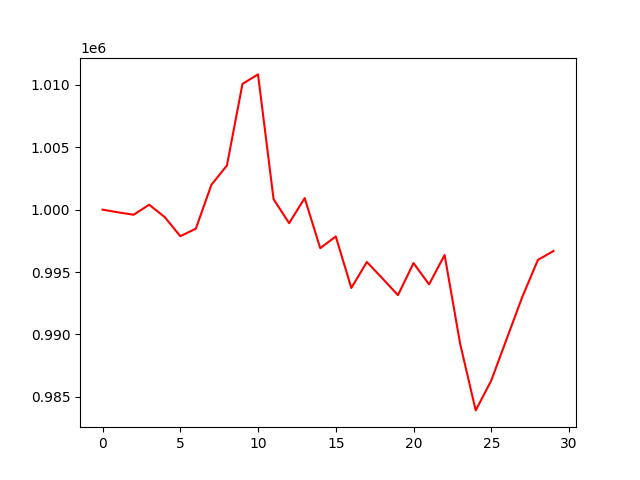

The data file committed next to this chart (first rows):
, 0
0, 1000000
1, 999784
2, 999591
3, 1000396
4, 999401
5, 997873
6, 998473
7, 1001991
8, 1003540
9, 1010078
10, 1010839
11, 1000838
12, 998915
13, 1000926
14, 996913
15, 997850
16, 993722
17, 995802
18, 994489
19, 993147
20, 995715
21, 994011
22, 996365
23, 989243
24, 983910
25, 986305
26, 989669
27, 993016
28, 995970
29, 996684
